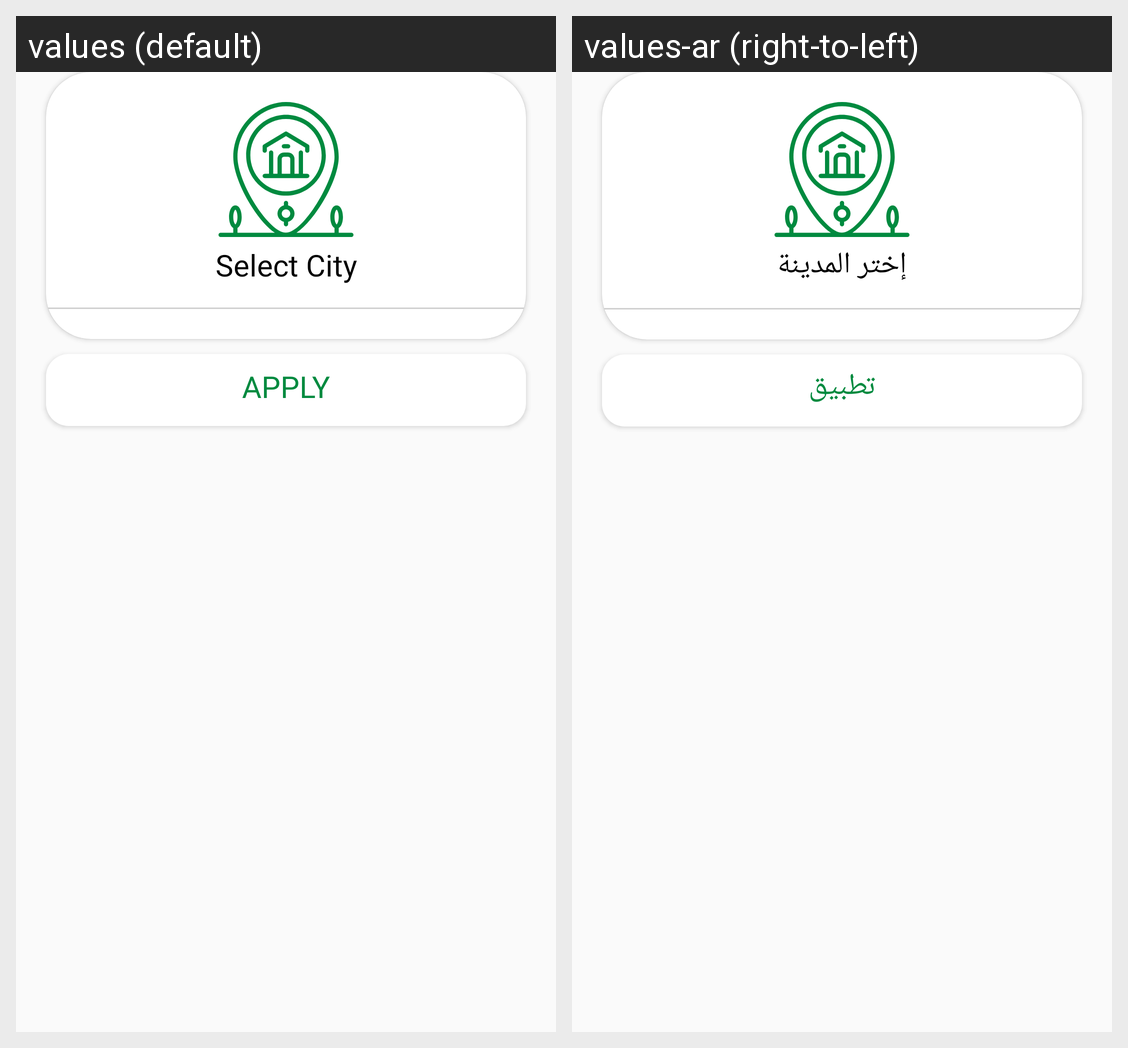

Translations of the strings shown on this Android screen, per locale in the grid:
Android screen res/layout/dialog_choose_city.xml rendered under 2 locales, left to right: values (default), values-ar (right-to-left). Device: Nexus 5 (rendered at 1080×1920; each locale shown at half size, 540×960, under a caption strip naming it); theme AppTheme.
Strings drawn on this screen, with the default value and each locale's value (text and hints the layout hard-codes, and strings that could not be matched under every locale, appear in the picture but are not listed):

Select_City
  values: Select City
  values-ar: إختر المدينة

Apply
  values: Apply
  values-ar: تطبيق
